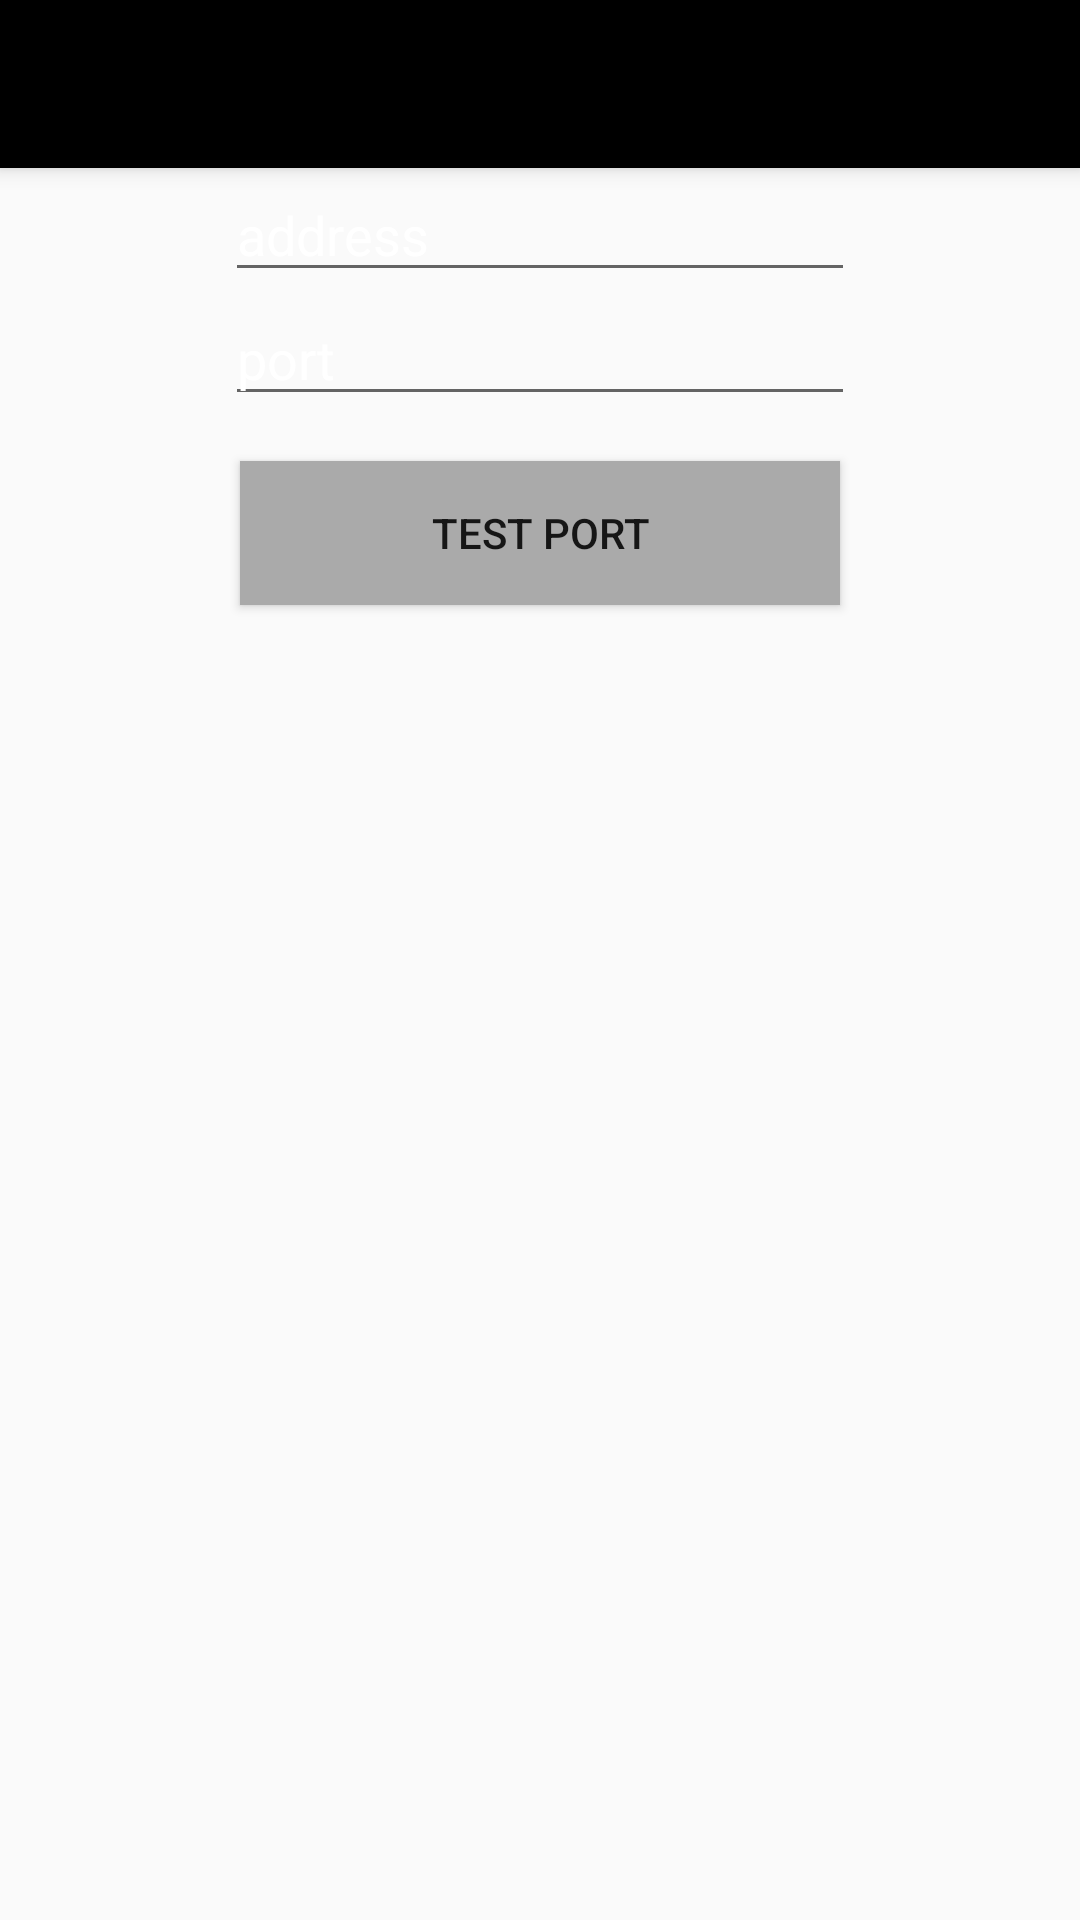

Produce the Android XML layout that renders to this screen, including the resource entries it uses.
<!-- AndroidManifest.xml: application theme Theme.AppCompat.Light.NoActionBar -->
<!-- res/layout/activity_test_port_access.xml -->
<?xml version="1.0" encoding="utf-8"?>
<RelativeLayout xmlns:android="http://schemas.android.com/apk/res/android"
    xmlns:tools="http://schemas.android.com/tools"
    android:layout_width="match_parent"
    android:layout_height="match_parent"
    android:background="@drawable/grey_texture"
    tools:context=".ui.TestPortAccess">

    <android.support.v7.widget.Toolbar
        xmlns:app="http://schemas.android.com/apk/res-auto"
        android:id="@+id/my_toolbar"
        android:layout_width="match_parent"
        android:layout_height="?attr/actionBarSize"
        android:background="#000000"
        android:elevation="4dp"
        app:theme="@style/ThemeOverlay.AppCompat.Dark.ActionBar"
        app:popupTheme="@style/ThemeOverlay.AppCompat.Light"/>

    <EditText
        android:id="@+id/address"
        android:layout_width="wrap_content"
        android:layout_height="wrap_content"
        android:layout_below="@+id/my_toolbar"
        android:layout_centerHorizontal="true"
        android:hint="address"
        android:inputType="text"
        android:textColor="#ffffff"
        android:textColorHint="#ffffff"
        android:ems="10" />

    <EditText
        android:id="@+id/port"
        android:layout_width="wrap_content"
        android:layout_height="wrap_content"
        android:layout_centerHorizontal="true"
        android:layout_below="@+id/address"
        android:hint="port"
        android:inputType="text"
        android:textColor="#ffffff"
        android:textColorHint="#ffffff"
        android:ems="10" />

    <Button
        android:id="@+id/testPort"
        android:layout_width="200dp"
        android:layout_height="wrap_content"
        android:layout_below="@+id/port"
        android:layout_centerHorizontal="true"
        android:layout_marginTop="15dp"
        android:text="Test Port"
        android:onClick="testPort"
        android:background="@android:color/darker_gray"/>

    <TextView
        android:layout_width="match_parent"
        android:layout_height="500px"
        android:layout_below="@+id/testPort"
        android:layout_centerHorizontal="true"
        android:layout_marginTop="92dp"
        android:textColor="#ffffff"
        android:gravity="center"
        android:id="@+id/portAccessResults" />

</RelativeLayout>
<!-- resources referenced by this layout -->
<resources>

</resources>
